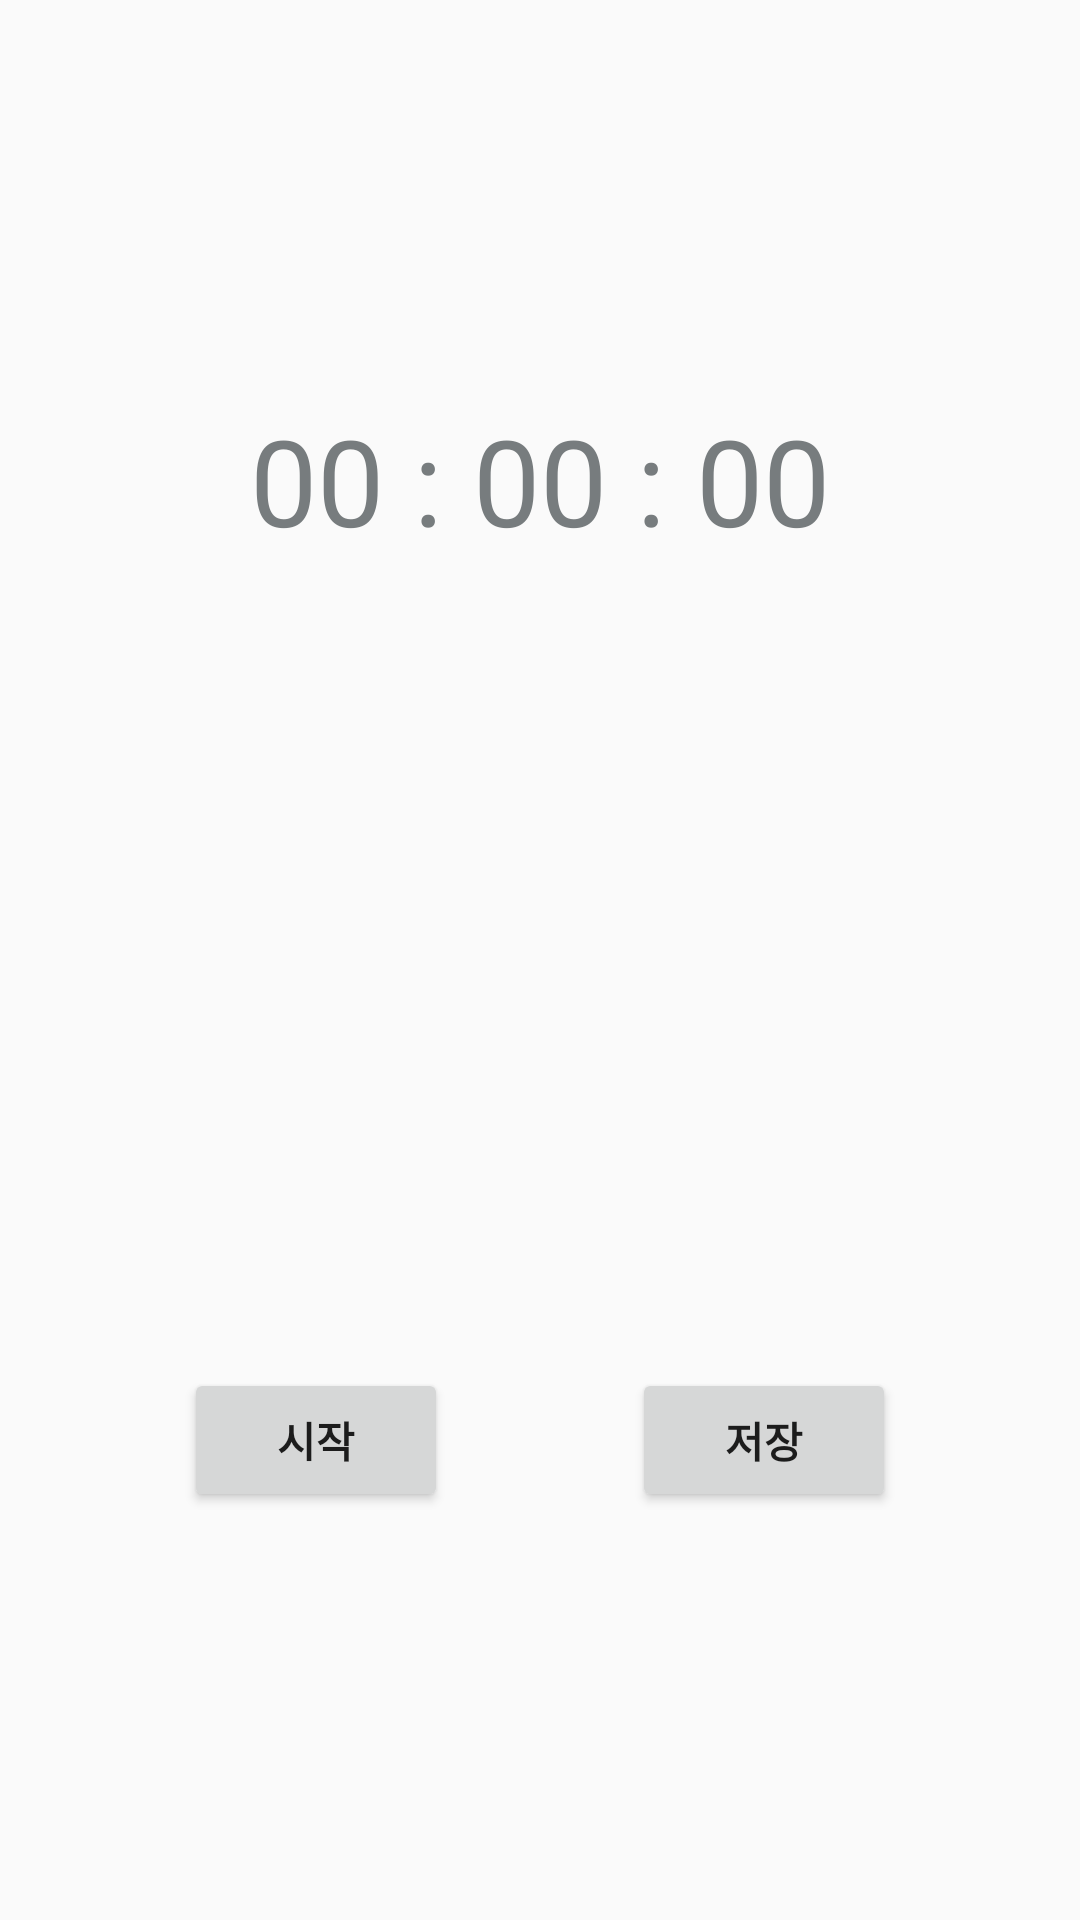

This screen was rendered from an Android layout file. Write that file and the resources it references.
<!-- AndroidManifest.xml: application theme Theme.AppCompat.Light.NoActionBar -->
<!-- res/layout/fragment_stopwatch.xml -->
<?xml version="1.0" encoding="utf-8"?>
<LinearLayout xmlns:android="http://schemas.android.com/apk/res/android"
    xmlns:app="http://schemas.android.com/apk/res-auto"
    xmlns:tools="http://schemas.android.com/tools"
    android:layout_width="match_parent"
    android:layout_height="match_parent"
    tools:context=".StopWatchFragment"
    android:orientation="vertical">

    <LinearLayout
        android:layout_width="match_parent"
        android:layout_height="match_parent"
        android:orientation="horizontal"
        android:layout_weight="1" >

        <TextView
            android:id="@+id/stopwatch"
            android:layout_width="match_parent"
            android:layout_height="match_parent"
            android:gravity="center"
            android:text="00 : 00 : 00"
            android:textColor="#777C7E"
            android:textSize="40dp" />

    </LinearLayout>

    <LinearLayout
        android:layout_width="match_parent"
        android:layout_height="match_parent"
        android:orientation="horizontal"
        android:layout_weight="1" >

        <androidx.constraintlayout.widget.ConstraintLayout
            android:layout_width="match_parent"
            android:layout_height="match_parent">

            <Button
                android:id="@+id/bt_stopwatch_start"
                android:layout_width="wrap_content"
                android:layout_height="wrap_content"
                android:text="시작"
                android:textStyle="bold"
                app:layout_constraintBottom_toBottomOf="parent"
                app:layout_constraintStart_toStartOf="parent"
                app:layout_constraintEnd_toStartOf="@+id/bt_stopwatch_save"
                app:layout_constraintTop_toTopOf="parent" />

            <Button
                android:id="@+id/bt_stopwatch_save"
                android:layout_width="wrap_content"
                android:layout_height="wrap_content"
                android:text="저장"
                android:textStyle="bold"
                app:layout_constraintBottom_toBottomOf="parent"
                app:layout_constraintEnd_toEndOf="parent"
                app:layout_constraintStart_toEndOf="@+id/bt_stopwatch_start"
                app:layout_constraintTop_toTopOf="parent" />

        </androidx.constraintlayout.widget.ConstraintLayout>

    </LinearLayout>

</LinearLayout>
<!-- resources referenced by this layout -->
<resources>

</resources>
